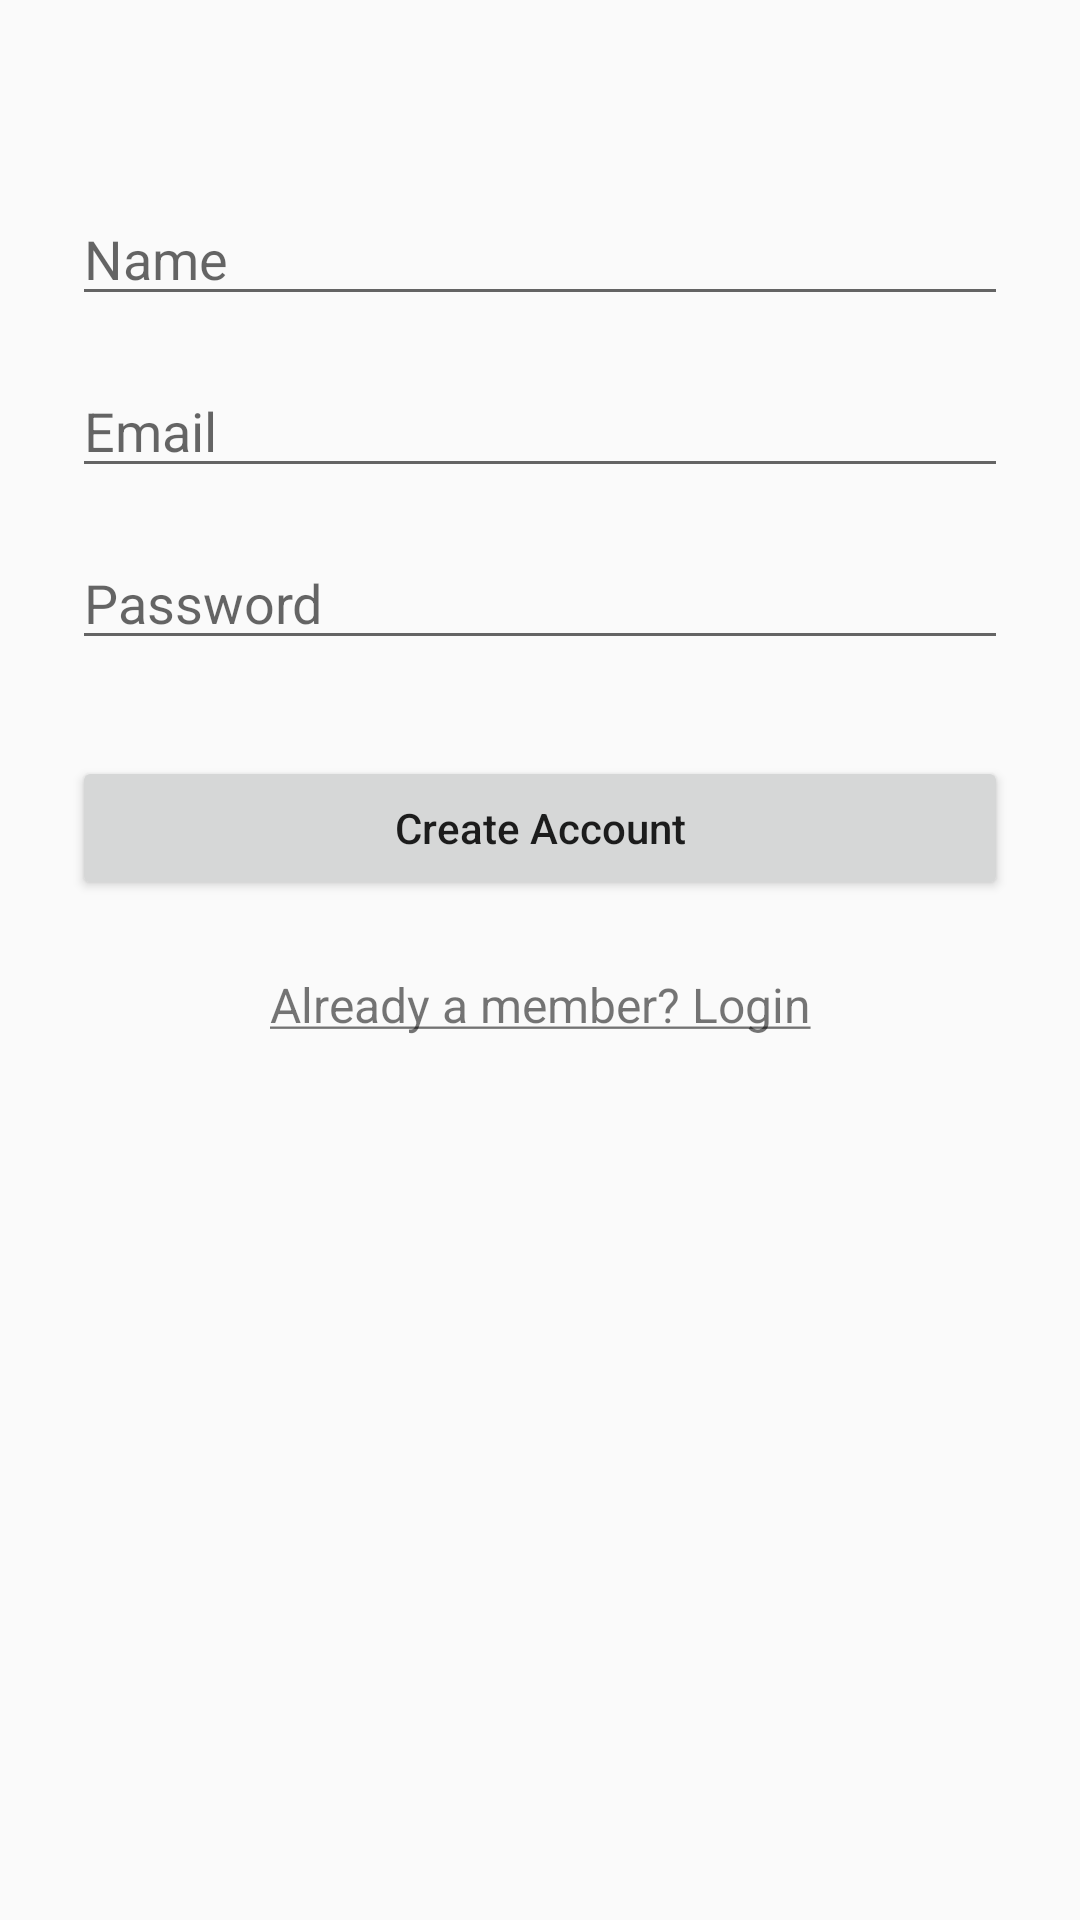

Android layout source for this screen:
<!-- AndroidManifest.xml: application theme AppTheme -->
<!-- res/layout/activity_sign_up.xml -->
<?xml version="1.0" encoding="utf-8"?>
<ScrollView xmlns:android="http://schemas.android.com/apk/res/android"
    android:layout_width="match_parent"
    android:layout_height="match_parent"
    android:fitsSystemWindows="true">

    <LinearLayout
        android:layout_width="match_parent"
        android:layout_height="wrap_content"
        android:orientation="vertical"
        android:paddingLeft="24dp"
        android:paddingRight="24dp"
        android:paddingTop="56dp">

        
        
        
        
        

        

        <EditText
            android:id="@+id/input_name"
            android:layout_width="match_parent"
            android:layout_height="wrap_content"
            android:layout_marginBottom="8dp"
            android:layout_marginTop="8dp"
            android:hint="Name"
            android:inputType="textCapWords" />

        

        <EditText
            android:id="@+id/input_email"
            android:layout_width="match_parent"
            android:layout_height="wrap_content"
            android:layout_marginBottom="8dp"
            android:layout_marginTop="8dp"
            android:hint="Email"
            android:inputType="textEmailAddress" />


        

        <EditText
            android:id="@+id/input_password"
            android:layout_width="match_parent"
            android:layout_height="wrap_content"
            android:layout_marginBottom="8dp"
            android:layout_marginTop="8dp"
            android:hint="Password"
            android:inputType="textPassword" />


        
        <Button
            android:id="@+id/button_signup"
            android:layout_width="match_parent"
            android:layout_height="wrap_content"
            android:layout_marginBottom="24dp"
            android:layout_marginTop="24dp"
            android:padding="12dp"
            android:text="Create Account"  />

        <TextView
            android:id="@+id/link_login"
            android:layout_width="match_parent"
            android:layout_height="wrap_content"
            android:layout_marginBottom="24dp"
            android:text="@string/login"
            android:textAlignment="center"
            android:textSize="16sp" />

    </LinearLayout>
</ScrollView>
<!-- resources referenced by this layout -->
<resources>
  <string name="login"><u>Already a member? Login</u> </string>
  <style name="AppTheme" parent="Theme.AppCompat.Light.DarkActionBar">
          
  
          <item name="colorPrimary">@color/colorPrimary</item>
          <item name="colorPrimaryDark">@color/colorPrimaryDark</item>
          <item name="colorAccent">@color/colorAccent</item>
          <item name="android:textAllCaps">false</item>
      </style>
  <!-- not gathered from this repository: default colours our renderer supplied (Android Studio template values) -->
  <color name="colorPrimary">#FF6200EE</color>
  <color name="colorPrimaryDark">#FF3700B3</color>
  <color name="colorAccent">#FF03DAC5</color>
</resources>
